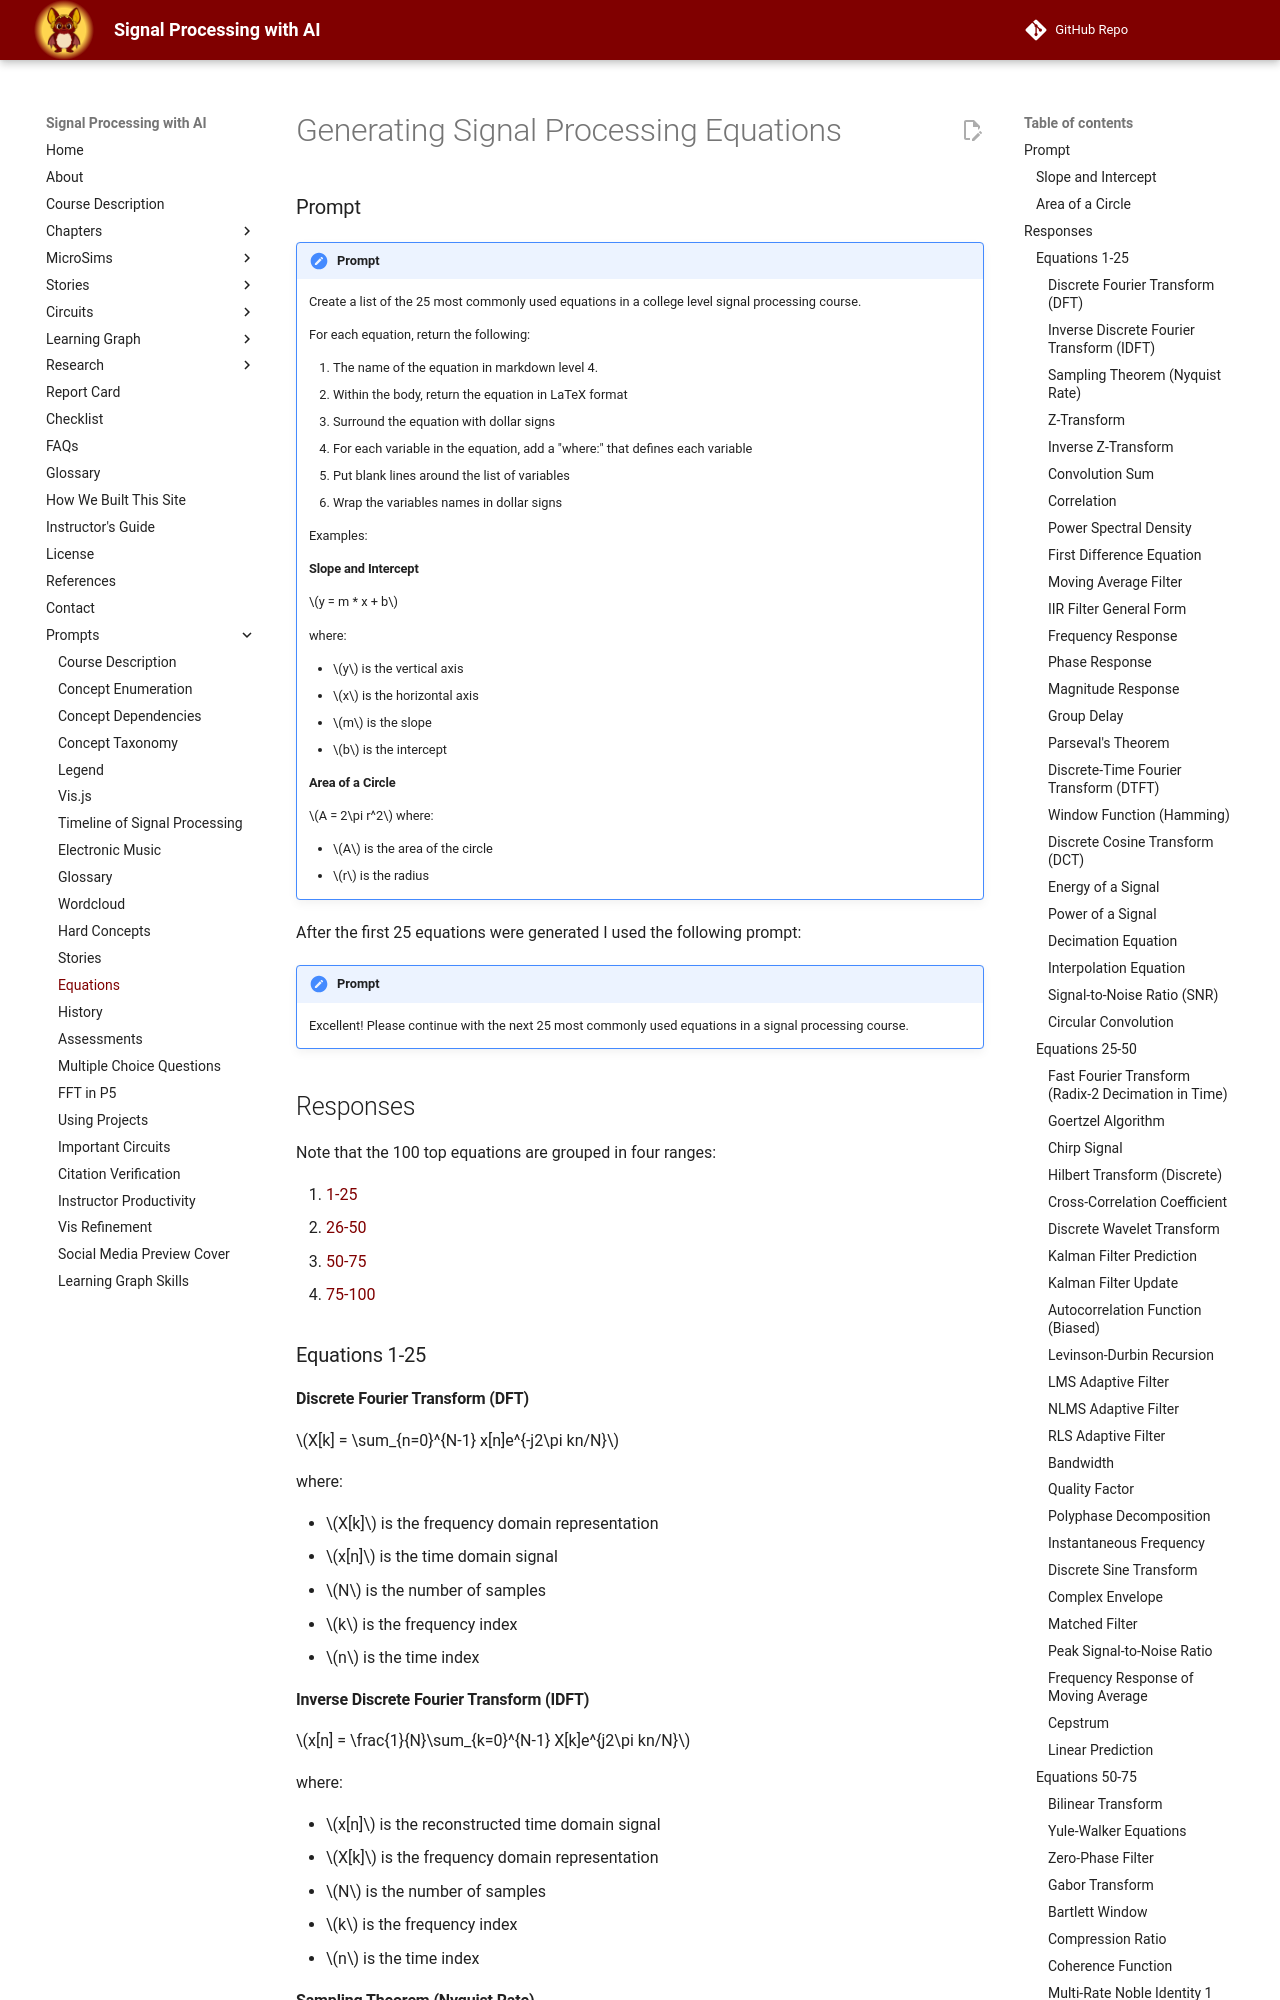

repository: dmccreary/signal-processing · page: prompts/12-equations/index.html · generator: mkdocs

# Generating Signal Processing Equations

### Prompt

!!! prompt
    Create a list of the 25 most commonly used
    equations in a college level signal processing course.

    For each equation, return the following:

    1. The name of the equation in markdown level 4.
    2. Within the body, return the equation in LaTeX format
    3. Surround the equation with dollar signs
    4. For each variable in the equation, add a "where:" that defines each variable
    5. Put blank lines around the list of variables
    6. Wrap the variables names in dollar signs

    Examples:

    #### Slope and Intercept
    $y = m * x + b$

    where:

    - $y$ is the vertical axis
    - $x$ is the horizontal axis
    - $m$ is the slope
    - $b$ is the intercept

    #### Area of a Circle
    $A = 2\pi r^2$
    where:

    - $A$ is the area of the circle
    - $r$ is the radius

After the first 25 equations were generated I used the following prompt:

!!! prompt
    Excellent! Please continue with the next 25 most commonly used equations in a signal processing course.

## Responses

Note that the 100 top equations are grouped in four ranges:

1. [1-25](#equations-1-25)
2. [26-50](#equations-25-50)
3. [50-75](#equations-50-75)
4. [75-100](#equations-75-100)

### Equations 1-25

#### Discrete Fourier Transform (DFT)
$X[k] = \sum_{n=0}^{N-1} x[n]e^{-j2\pi kn/N}$

where:

- $X[k]$ is the frequency domain representation
- $x[n]$ is the time domain signal
- $N$ is the number of samples
- $k$ is the frequency index
- $n$ is the time index
